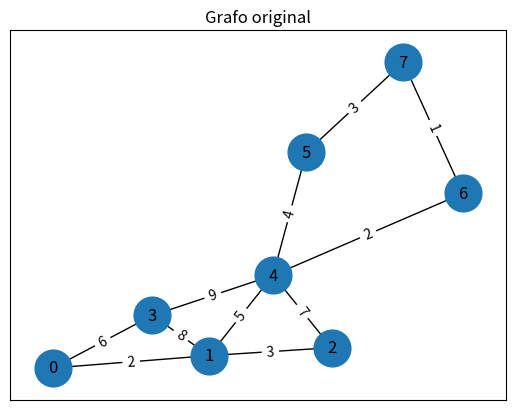
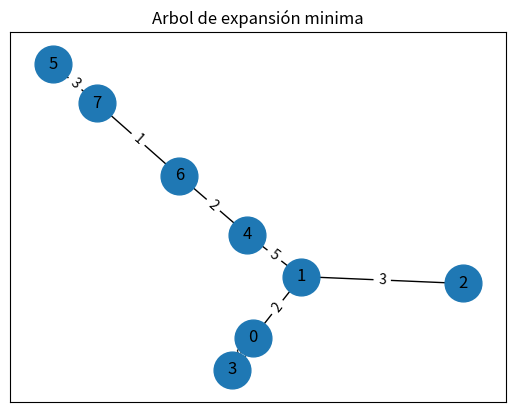

Reproduce these figures in Python, in order.
import sys
import networkx as nx
import matplotlib.pyplot as plt

class Graph:
    def __init__(self, vertices):
        self.V = vertices
        self.graph = [[0 for _ in range(vertices)] for _ in range(vertices)]
    
    def printMST(self, parent):
        G = nx.Graph()
        for i in range(1, self.V):
            G.add_edge(parent[i], i, weight=self.graph[i][parent[i]])
        
        pos = nx.spring_layout(G)
        labels = nx.get_edge_attributes(G, 'weight')
        nx.draw_networkx_nodes(G, pos, node_size=700)
        nx.draw_networkx_labels(G, pos)
        nx.draw_networkx_edges(G, pos)
        nx.draw_networkx_edge_labels(G, pos, edge_labels=labels)
        plt.title("Arbol de expansión minima")
        plt.show(block=False)
        plt.pause(2)
        plt.clf()
        plt.pause(.5)
    
    def minKey(self, key, mstSet):
        min_val = sys.maxsize
        min_index = -1
        
        for v in range(self.V):
            if key[v] < min_val and not mstSet[v]:
                min_val = key[v]
                min_index = v
        
        return min_index
    
    def primMST(self):
        key = [sys.maxsize] * self.V
        parent = [None] * self.V
        key[0] = 0
        mstSet = [False] * self.V
        
        parent[0] = -1
        
        for _ in range(self.V):
            u = self.minKey(key, mstSet)
            mstSet[u] = True
            
            for v in range(self.V):
                if (
                    self.graph[u][v] > 0 and
                    not mstSet[v] and
                    self.graph[u][v] < key[v]
                ):
                    key[v] = self.graph[u][v]
                    parent[v] = u
        
        self.printMST(parent)

# Ejemplo de uso del algoritmo de Prim

g = Graph(8)
g.graph = [
    [0, 2, 0, 6, 0, 0, 0, 0],
    [2, 0, 3, 8, 5, 0, 0, 0],
    [0, 3, 0, 0, 7, 0, 0, 0],
    [6, 8, 0, 0, 9, 0, 0, 0],
    [0, 5, 7, 9, 0, 4, 2, 0],
    [0, 0, 0, 0, 4, 0, 0, 3],
    [0, 0, 0, 0, 2, 0, 0, 1],
    [0, 0, 0, 0, 0, 3, 1, 0]
]

G = nx.Graph()
for i in range(g.V):
    G.add_node(i)
for i in range(g.V):
    for j in range(i + 1, g.V):
        if g.graph[i][j] != 0:
            G.add_edge(i, j, weight=g.graph[i][j])

pos = nx.spring_layout(G)
labels = nx.get_edge_attributes(G, 'weight')
nx.draw_networkx_nodes(G, pos, node_size=700)
nx.draw_networkx_labels(G, pos)
nx.draw_networkx_edges(G, pos)
nx.draw_networkx_edge_labels(G, pos, edge_labels=labels)
plt.title("Grafo original")
plt.show(block=False)
plt.pause(2)
plt.clf()

g.primMST()
